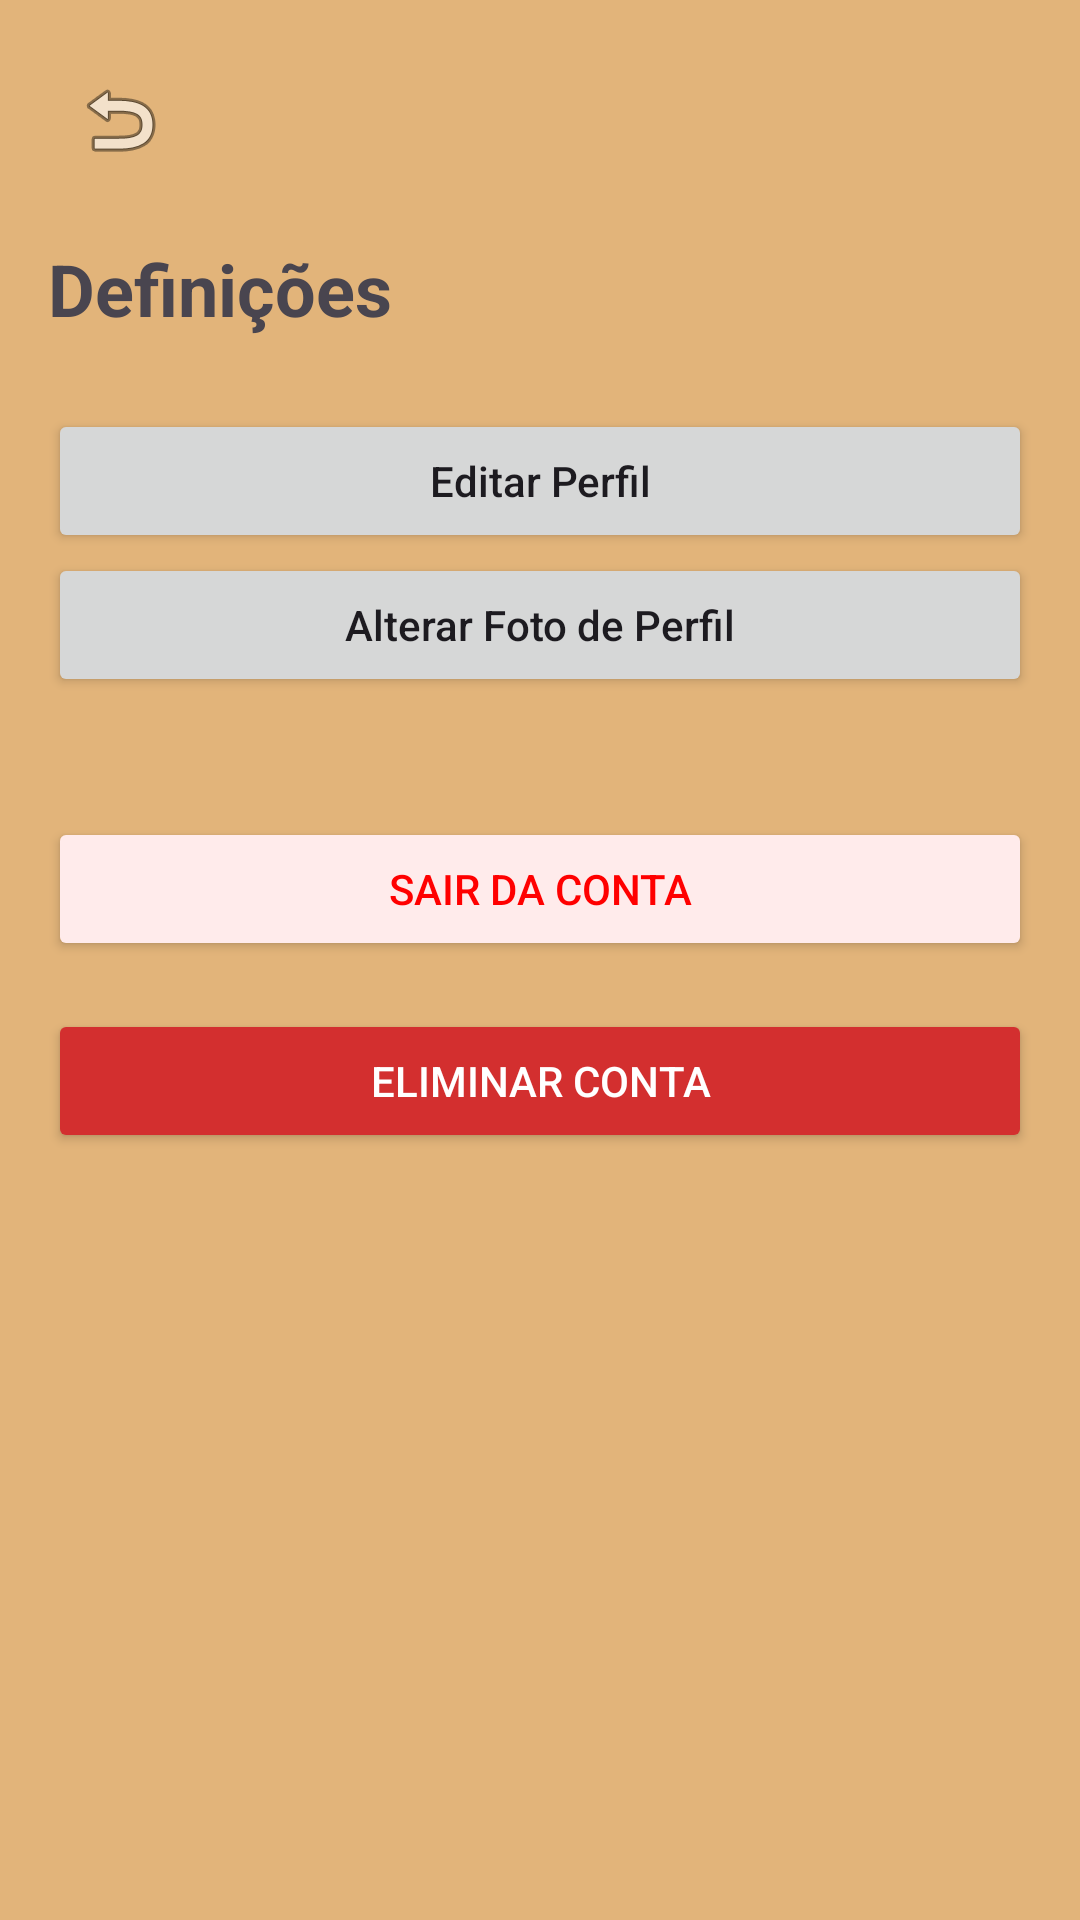

The Android layout XML behind this screen, and the referenced resources:
<!-- AndroidManifest.xml: application theme Theme.Bloomain -->
<!-- res/layout/settings.xml -->
<?xml version="1.0" encoding="utf-8"?>
<ScrollView xmlns:android="http://schemas.android.com/apk/res/android"
    android:layout_width="match_parent"
    android:layout_height="match_parent"
    android:background="@color/light_earth_brown">

    <LinearLayout
        android:layout_width="match_parent"
        android:layout_height="wrap_content"
        android:orientation="vertical"
        android:padding="16dp">

        <ImageButton
            android:id="@+id/go_back"
            android:layout_width="48dp"
            android:layout_height="48dp"
            android:background="?android:attr/selectableItemBackgroundBorderless"
            android:src="@android:drawable/ic_menu_revert" />

        <TextView
            android:layout_width="wrap_content"
            android:layout_height="wrap_content"
            android:text="@string/settings"
            android:textSize="24sp"
            android:textStyle="bold"
            android:layout_marginTop="16dp"
            android:layout_marginBottom="24dp" />

        <Button
            android:id="@+id/btnEditProfile"
            android:layout_width="match_parent"
            android:layout_height="wrap_content"
            android:text="@string/editprofile"
            android:textAllCaps="false" />





        <Button
            android:id="@+id/item_section_image"
            android:layout_width="match_parent"
            android:layout_height="wrap_content"
            android:text="Alterar Foto de Perfil"
            android:textAllCaps="false" />

        <Space
            android:layout_width="match_parent"
            android:layout_height="40dp" />

        <Button
            android:id="@+id/log_out"
            android:layout_width="match_parent"
            android:layout_height="wrap_content"
            android:text="Sair da Conta"
            android:textColor="#FF0000"
            android:backgroundTint="#FFEBEB" />

        <Button
            android:id="@+id/btnDeleteAccount"
            android:layout_width="match_parent"
            android:layout_height="wrap_content"
            android:text="Eliminar Conta"
            android:textColor="#FFFFFF"
            android:backgroundTint="#D32F2F"
            android:layout_marginTop="16dp" />

    </LinearLayout>
</ScrollView>
<!-- resources referenced by this layout -->
<resources>
  <color name="light_earth_brown">#E2B47A</color>
  <string name="editprofile">Editar Perfil</string>
  <string name="settings">Definições</string>
  <style name="Theme.Bloomain" parent="Base.Theme.Bloomain" />
  <style name="Base.Theme.Bloomain" parent="Theme.Material3.DayNight.NoActionBar">
          <item name="colorPrimary">@color/forest_green</item>
      </style>
  <color name="forest_green">#2f5d42</color>
</resources>
